3-way image classification set "scalogram" from GitHub (chiduc2905/pd_fewshot); label vocabulary: corona, nopd, surface defect.

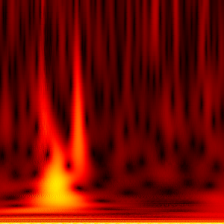
Label: surface defect

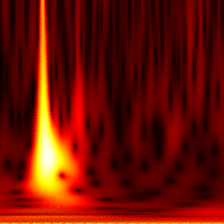
Label: surface defect

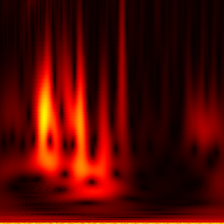
Label: nopd

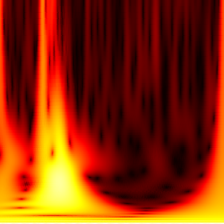
Label: corona

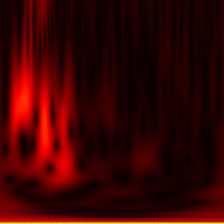
Label: nopd

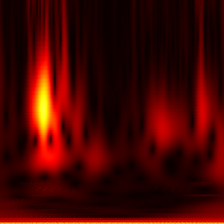
Label: nopd
